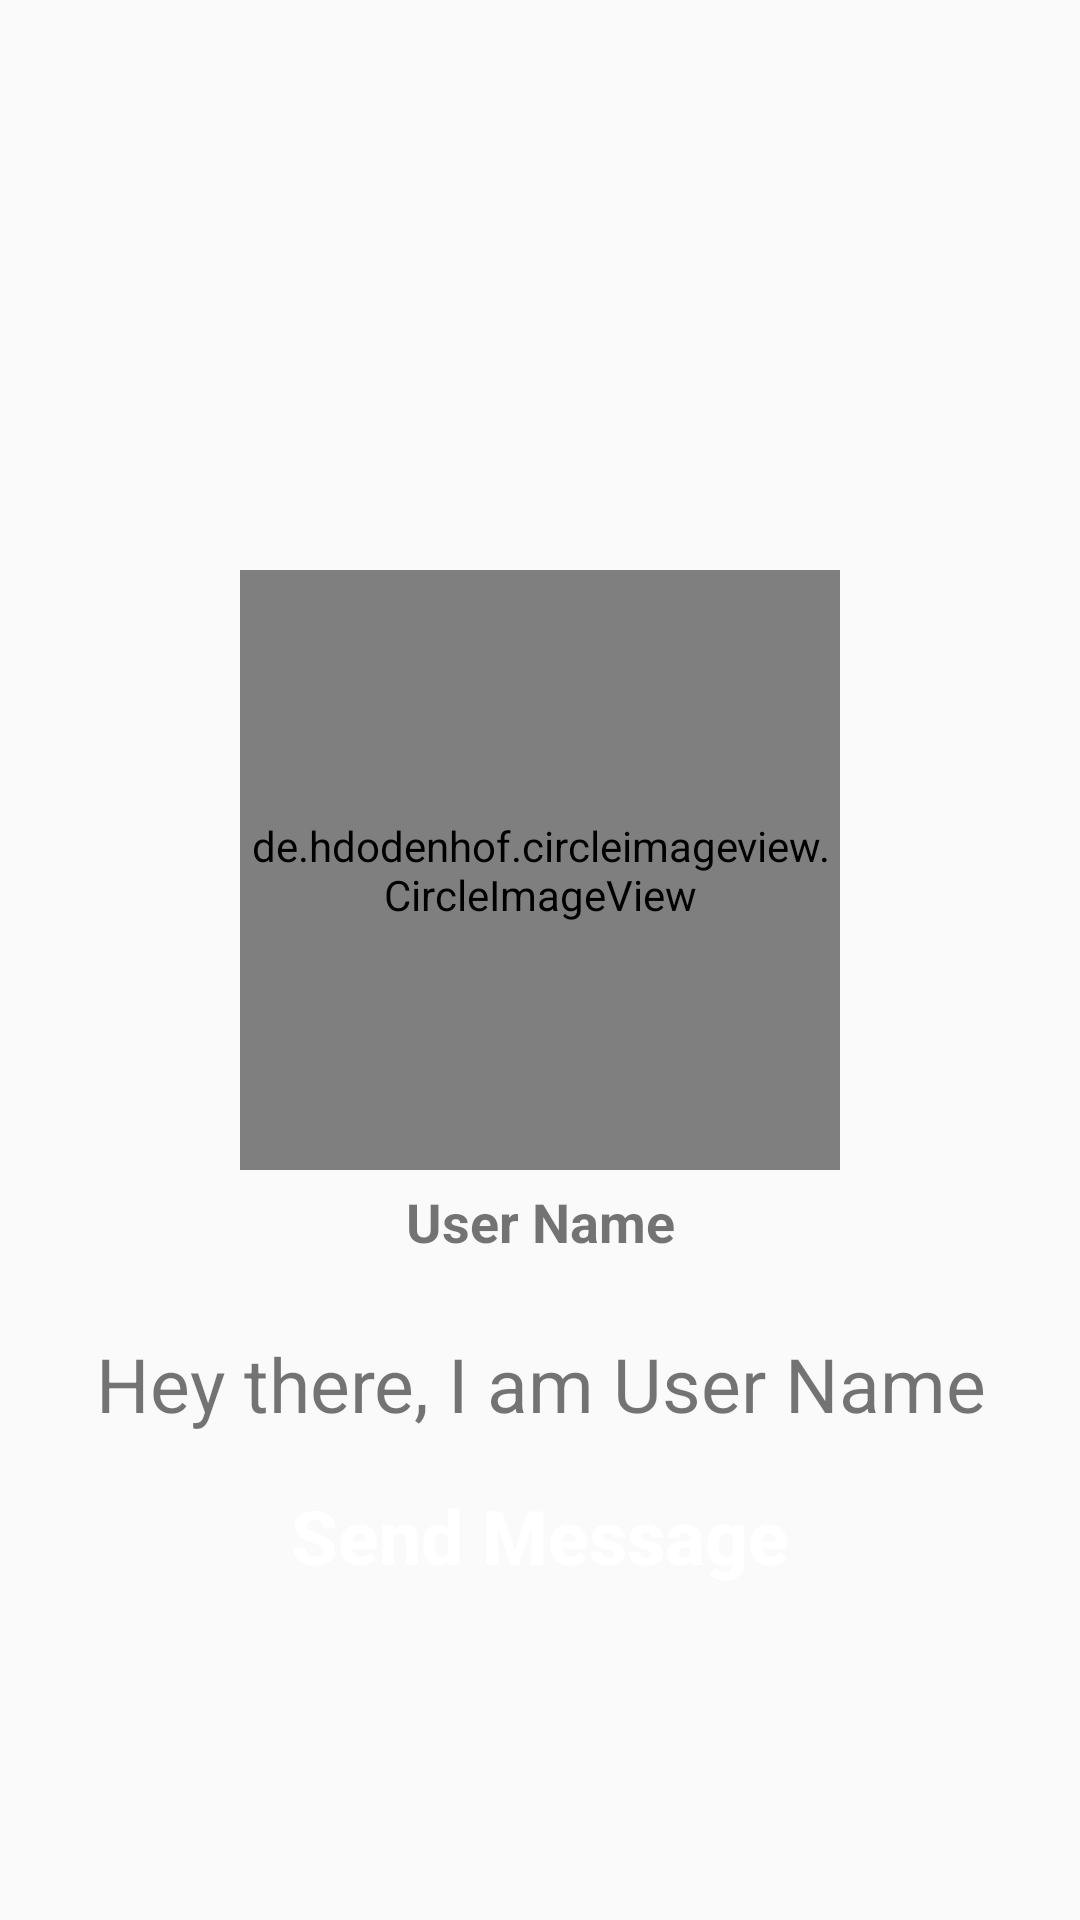

Android layout source for this screen:
<!-- AndroidManifest.xml: application theme AppTheme -->
<!-- res/layout/activity_profile.xml -->
<?xml version="1.0" encoding="utf-8"?>
<RelativeLayout xmlns:android="http://schemas.android.com/apk/res/android"
    xmlns:app="http://schemas.android.com/apk/res-auto"
    xmlns:tools="http://schemas.android.com/tools"
    android:layout_width="wrap_content"
    android:layout_height="wrap_content"
    tools:context=".ProfileActivity"
    >

    <ImageView
        android:layout_width="match_parent"
        android:layout_height="wrap_content"
        android:src="@drawable/beach"
        android:scaleType = "fitStart"
        />
    <de.hdodenhof.circleimageview.CircleImageView
        android:id="@+id/visitProfileImage"
        android:layout_width="200dp"
        android:layout_height="200dp"
        android:layout_alignParentTop="true"
        android:layout_centerHorizontal="true"
        android:layout_marginTop="190dp"
        android:src="@drawable/profile_image"
        />
    <TextView
        android:layout_width="match_parent"
        android:layout_height="wrap_content"
        android:id="@+id/visitProfileName"
        android:layout_below="@+id/visitProfileImage"
        android:text="User Name"
        android:layout_marginLeft="15dp"
        android:layout_marginRight="15dp"
        android:layout_marginTop="5dp"
        android:textAlignment="center"
        android:textAllCaps="false"
        android:textSize="18sp"
        android:textStyle="bold"
        />
    <TextView
        android:layout_width="match_parent"
        android:layout_height="wrap_content"
        android:id="@+id/visitProfileStatus"
        android:layout_below="@+id/visitProfileName"
        android:text="Hey there, I am User Name"
        android:layout_marginLeft="15dp"
        android:layout_marginRight="15dp"
        android:layout_marginTop="25dp"
        android:textAlignment="center"
        android:textAllCaps="false"
        android:textSize="25sp"

        />
    <Button
        android:layout_width="match_parent"
        android:layout_height="wrap_content"
        android:id="@+id/sendMessageRequestButton"
        android:layout_below="@+id/visitProfileStatus"
        android:text="Send Message"
        android:layout_marginLeft="65dp"
        android:layout_marginRight="65dp"
        android:layout_marginTop="10dp"
        android:textAlignment="center"
        android:textAllCaps="false"
        android:textSize="25sp"
        android:textStyle="bold"
        android:textColor="@color/cardview_light_background"
        android:background="@drawable/button"
        />

    <Button
    android:layout_width="match_parent"
    android:layout_height="wrap_content"
    android:id="@+id/declineMessageRequestButton"
    android:layout_below="@+id/sendMessageRequestButton"
    android:text="Cancel Chat Request"
    android:layout_marginLeft="65dp"
    android:layout_marginRight="65dp"
    android:layout_marginTop="10dp"
    android:textAlignment="center"
    android:textAllCaps="false"
    android:textSize="25sp"
    android:textStyle="bold"
    android:textColor="@color/cardview_light_background"
    android:background="@drawable/button"
        android:visibility="invisible"
    />

</RelativeLayout>
<!-- resources referenced by this layout -->
<resources>
  <style name="AppTheme" parent="Theme.AppCompat.Light.NoActionBar">
          
          <item name="colorPrimary">@color/colorPrimary</item>
          <item name="colorPrimaryDark">@color/colorPrimaryDark</item>
          <item name="colorAccent">@color/colorAccent</item>
      </style>
  <!-- not gathered from this repository: default colours our renderer supplied (Android Studio template values) -->
  <color name="colorPrimary">#FF6200EE</color>
  <color name="colorPrimaryDark">#FF3700B3</color>
  <color name="colorAccent">#FF03DAC5</color>
</resources>
